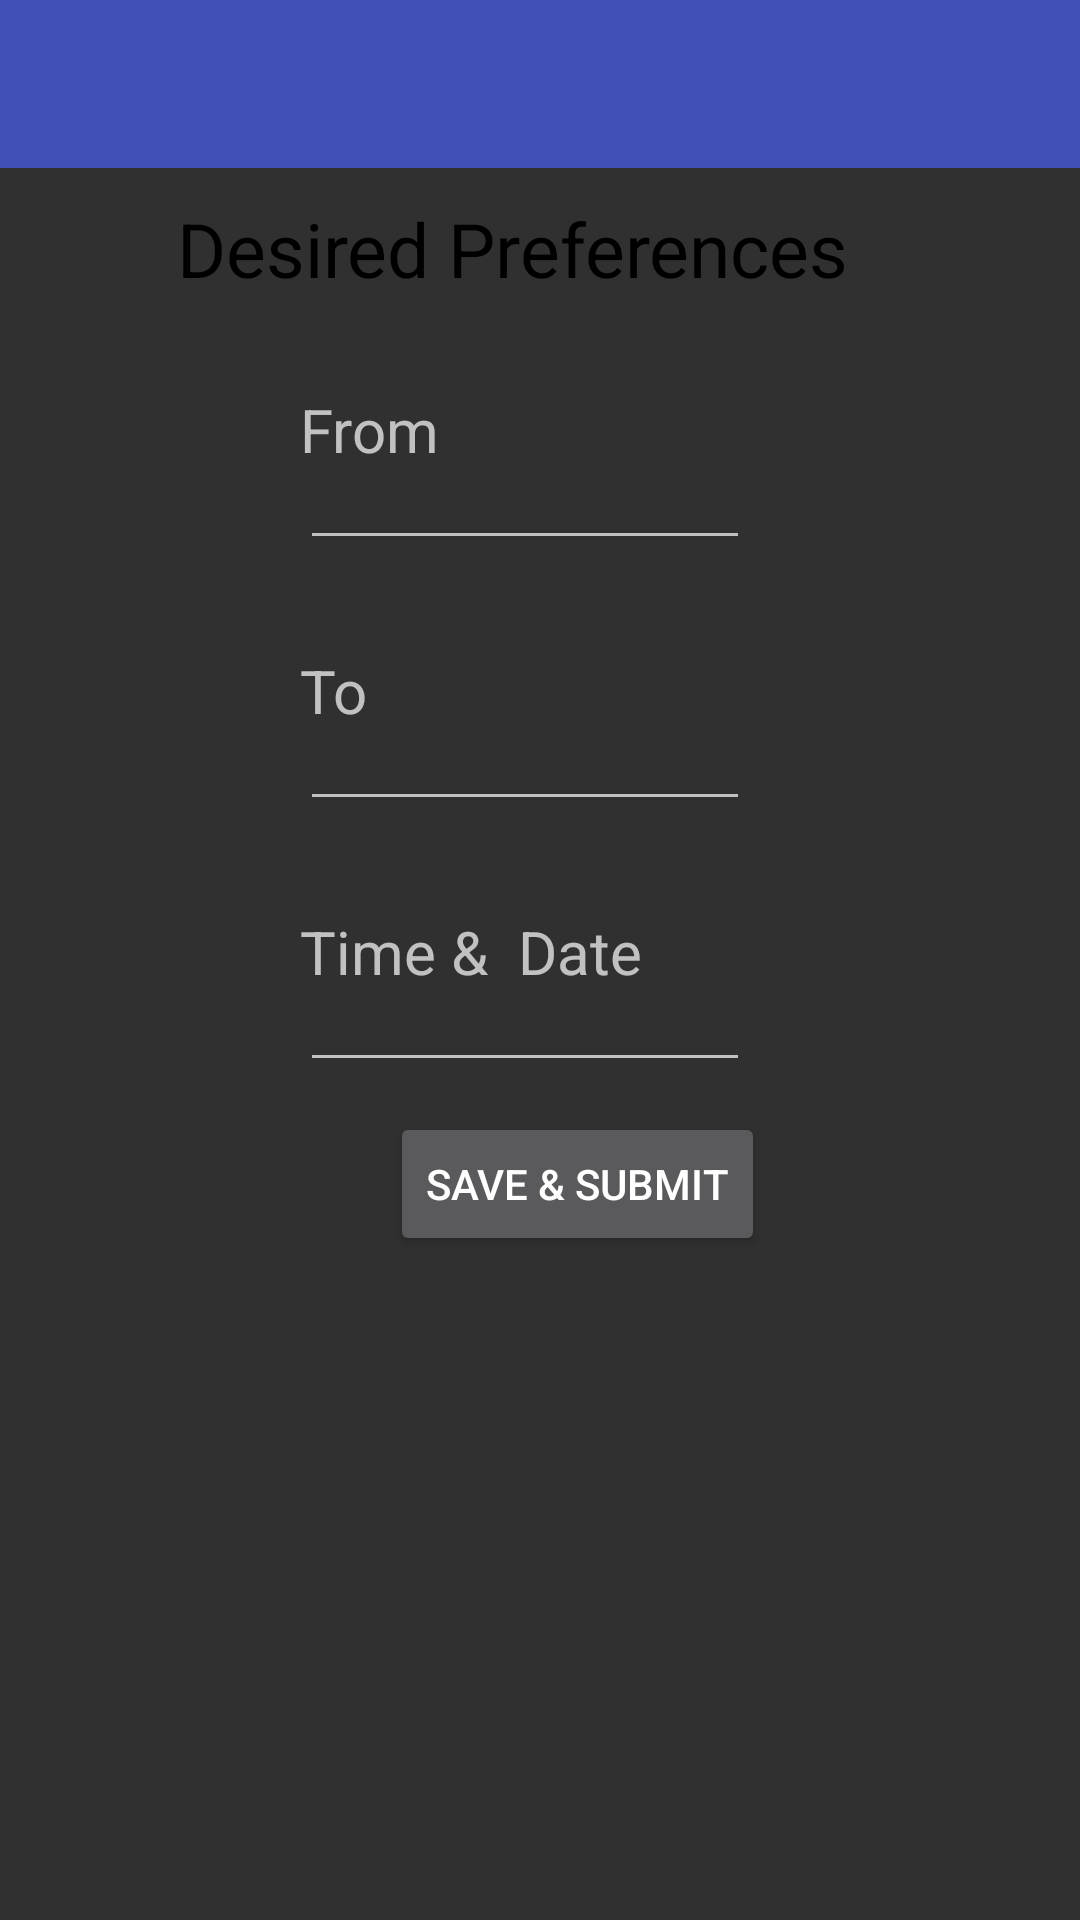

Here is an Android app screen rendered from its layout file. Give the layout XML and the strings, colors and styles it references.
<!-- AndroidManifest.xml: application theme AppTheme -->
<!-- res/layout/activity_desired_pref.xml -->
<RelativeLayout xmlns:android="http://schemas.android.com/apk/res/android"
    xmlns:tools="http://schemas.android.com/tools"
    android:layout_width="match_parent"
    android:layout_height="match_parent"
    tools:context="com.osukaandalafinderkeeper.finderkeeper.SubActivity">

    <include android:id="@+id/app_bar" layout="@layout/app_bar"/>

    <LinearLayout
        android:layout_below="@id/app_bar"
        android:layout_width="match_parent"
        android:layout_height="match_parent"
        android:orientation="vertical">

        <TextView
            android:layout_marginTop="10dp"
            android:textColor="#000000"
            android:textSize="25dp"
            android:layout_width="242dp"
            android:layout_height="wrap_content"
            android:text="Desired Preferences"
            android:id="@+id/details"
            android:layout_gravity="center_horizontal" />

        <TextView
            android:layout_width="wrap_content"
            android:layout_height="wrap_content"
            android:layout_marginTop="30dp"
            android:text="From"
            android:layout_marginLeft="100dp"
            android:id="@+id/From"
            android:textSize="20dp"
            />

        <EditText
            android:layout_marginLeft="100dp"

            android:layout_marginTop="5dp"
            android:layout_height="25dp"
            android:layout_width="150dp"
            android:id="@+id/editfrom" />

        <TextView
            android:layout_width="wrap_content"
            android:layout_height="wrap_content"
            android:layout_marginTop="30dp"
            android:text="To"
            android:layout_marginLeft="100dp"
            android:id="@+id/editto"
            android:textSize="20dp"
            />

        <EditText
            android:layout_marginLeft="100dp"

            android:layout_marginTop="5dp"
            android:layout_height="25dp"
            android:layout_width="150dp"
            android:id="@+id/editadd" />

        <TextView
            android:layout_width="wrap_content"
            android:layout_height="wrap_content"
            android:layout_marginTop="30dp"
            android:text="Time &amp;  Date "
            android:layout_marginLeft="100dp"
            android:id="@+id/timestamp"
            android:textSize="20dp"
            />

        <EditText
            android:layout_marginLeft="100dp"

            android:layout_marginTop="5dp"
            android:layout_height="25dp"
            android:layout_width="150dp"
            android:id="@+id/edittimestap" />

        <Button
            android:layout_marginLeft="130dp"
            android:layout_marginTop="10dp"
            android:layout_width="wrap_content"
            android:layout_height="wrap_content"
            android:text="Save &amp; Submit"
            android:id="@+id/save" />

    </LinearLayout>

</RelativeLayout>
<!-- res/layout/app_bar.xml (included above) -->
<?xml version="1.0" encoding="utf-8"?>
<android.support.v7.widget.Toolbar xmlns:android="http://schemas.android.com/apk/res/android"
    xmlns:app="http://schemas.android.com/apk/res-auto"
    android:layout_width="match_parent"
    android:layout_height="wrap_content"
    android:background="@color/primaryColor"
    android:theme="@style/ThemeOverlay.AppCompat.Light">

</android.support.v7.widget.Toolbar>
<!-- resources referenced by this layout -->
<resources>
  <color name="primaryColor">#3F51B5</color>
  <style name="AppTheme" parent="Theme.AppCompat.NoActionBar">
  
          <item name="colorPrimary">@color/primaryColor</item>
  
          <item name="colorPrimarydark">@color/primaryColorDark</item>
  
          <item name="colorAccent">@color/accentColor</item>
          
      </style>
  <color name="primaryColorDark">#303F9F</color>
  <color name="accentColor">#FF5722</color>
</resources>
